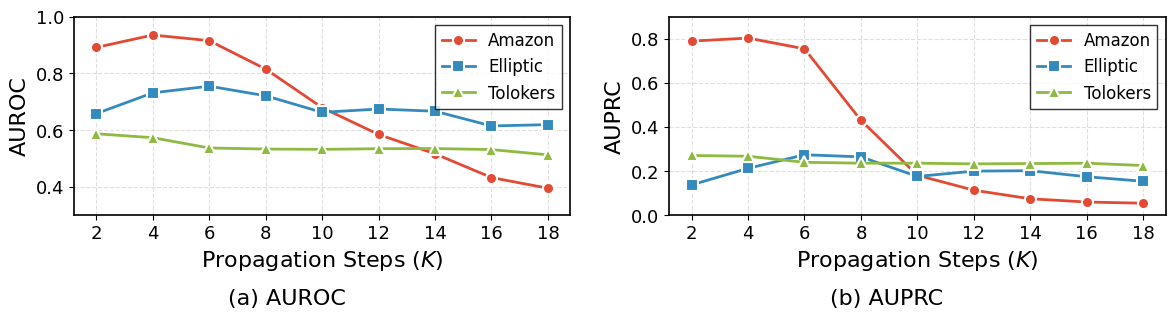

The script that saved this image:
import matplotlib.pyplot as plt
import numpy as np

# 设置全局字体和样式（KDD风格）
plt.rcParams.update({
    'font.family': 'serif',
    'font.serif': ['Times New Roman'],
    'font.size': 14,
    'axes.labelsize': 16,
    'axes.titlesize': 16,
    'xtick.labelsize': 13,
    'ytick.labelsize': 13,
    'legend.fontsize': 12,
    'figure.dpi': 300,
    'savefig.dpi': 300,
    'axes.linewidth': 1.2,
    'lines.linewidth': 2,
    'lines.markersize': 8,
})

# 数据
propagation_steps = [2, 4, 6, 8, 10, 12, 14, 16, 18]
x_labels = ['2', '4', '6', '8', '10', '12', '14', '16', '18']

data = {
    'Amazon': {
        'AUROC': [0.8916, 0.9353, 0.9154, 0.8153, 0.6795, 0.5849, 0.5168, 0.4331, 0.3956],
        'AUPRC': [0.7891, 0.803, 0.7543, 0.4305, 0.1815, 0.1138, 0.0751, 0.0603, 0.0549]
    },
    'Elliptic': {
        'AUROC': [0.6584, 0.7316, 0.7551, 0.7212, 0.6629, 0.6746, 0.6668, 0.615, 0.6195],
        'AUPRC': [0.138, 0.2129, 0.2744, 0.2649, 0.1761, 0.2004, 0.2022, 0.1749, 0.1544]
    },
    'Tolokers': {
        'AUROC': [0.5874, 0.5735, 0.5373, 0.5336, 0.5324, 0.5348, 0.5354, 0.5317, 0.5132],
        'AUPRC': [0.2711, 0.2677, 0.2403, 0.2363, 0.2363, 0.2331, 0.2345, 0.2363, 0.2256]
    }
}

# KDD风格的颜色和标记
colors = ['#E24A33', '#348ABD', '#8EBA42']  # 红、蓝、绿
markers = ['o', 's', '^']  # 圆、方、三角
linestyles = ['-', '-', '-']

# 创建图形 (两个子图: AUROC 和 AUPRC)
fig, axes = plt.subplots(1, 2, figsize=(12, 3.5))

# 绘制 AUROC 子图
ax1 = axes[0]
ax1.set_box_aspect(0.4)
for idx, (dataset, values) in enumerate(data.items()):
    ax1.plot(range(len(propagation_steps)), values['AUROC'], 
             color=colors[idx], marker=markers[idx], 
             linestyle=linestyles[idx], label=dataset,
             markeredgecolor='white', markeredgewidth=1.5)

ax1.set_xlabel('Propagation Steps ($K$)')
ax1.set_ylabel('AUROC')
ax1.set_xticks(range(len(propagation_steps)))
ax1.set_xticklabels(x_labels)
ax1.set_ylim([0.3, 1.0])
ax1.legend(loc='upper right', frameon=True, edgecolor='black', fancybox=False)
ax1.grid(True, linestyle='--', alpha=0.4, linewidth=0.8)
fig.text(0.25, 0.02, '(a) AUROC', ha='center', fontsize=16)

# 绘制 AUPRC 子图
ax2 = axes[1]
ax2.set_box_aspect(0.4)
for idx, (dataset, values) in enumerate(data.items()):
    ax2.plot(range(len(propagation_steps)), values['AUPRC'], 
             color=colors[idx], marker=markers[idx], 
             linestyle=linestyles[idx], label=dataset,
             markeredgecolor='white', markeredgewidth=1.5)

ax2.set_xlabel('Propagation Steps ($K$)')
ax2.set_ylabel('AUPRC')
ax2.set_xticks(range(len(propagation_steps)))
ax2.set_xticklabels(x_labels)
ax2.set_ylim([0.0, 0.9])
ax2.legend(loc='upper right', frameon=True, edgecolor='black', fancybox=False)
ax2.grid(True, linestyle='--', alpha=0.4, linewidth=0.8)
fig.text(0.75, 0.02, '(b) AUPRC', ha='center', fontsize=16)

# 调整布局
plt.tight_layout()
plt.subplots_adjust(bottom=0.18)

# 保存为PDF
plt.savefig('propagation_steps.pdf', format='pdf', bbox_inches='tight', pad_inches=0.05)
plt.savefig('propagation_steps.png', format='png', bbox_inches='tight', pad_inches=0.05)

print("图表已保存为 propagation_steps_analysis.pdf")
plt.show()